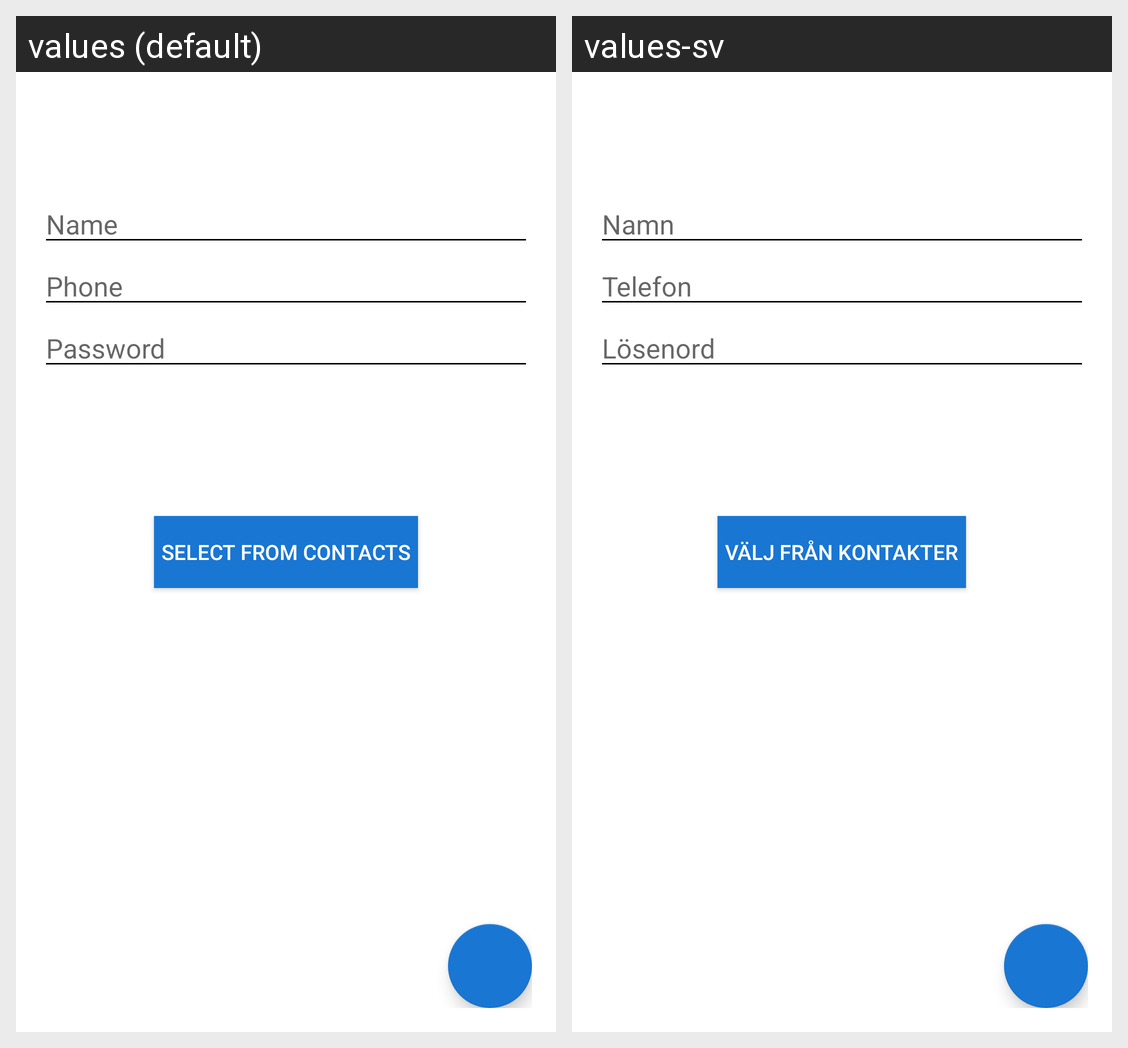

Translations of the strings shown on this Android screen, per locale in the grid:
Android screen res/layout/activity_user.xml rendered under 2 locales, left to right: values (default), values-sv. Device: Nexus 5 (rendered at 1080×1920; each locale shown at half size, 540×960, under a caption strip naming it); theme AppTheme.StatusTransparent.
Strings drawn on this screen, with the default value and each locale's value (text and hints the layout hard-codes, and strings that could not be matched under every locale, appear in the picture but are not listed):

user_activity_name
  values: Name
  values-sv: Namn

user_activity_phone
  values: Phone
  values-sv: Telefon

user_activity_password
  values: Password
  values-sv: Lösenord

user_activity_select_from_contacts
  values: Select from contacts
  values-sv: Välj från kontakter
